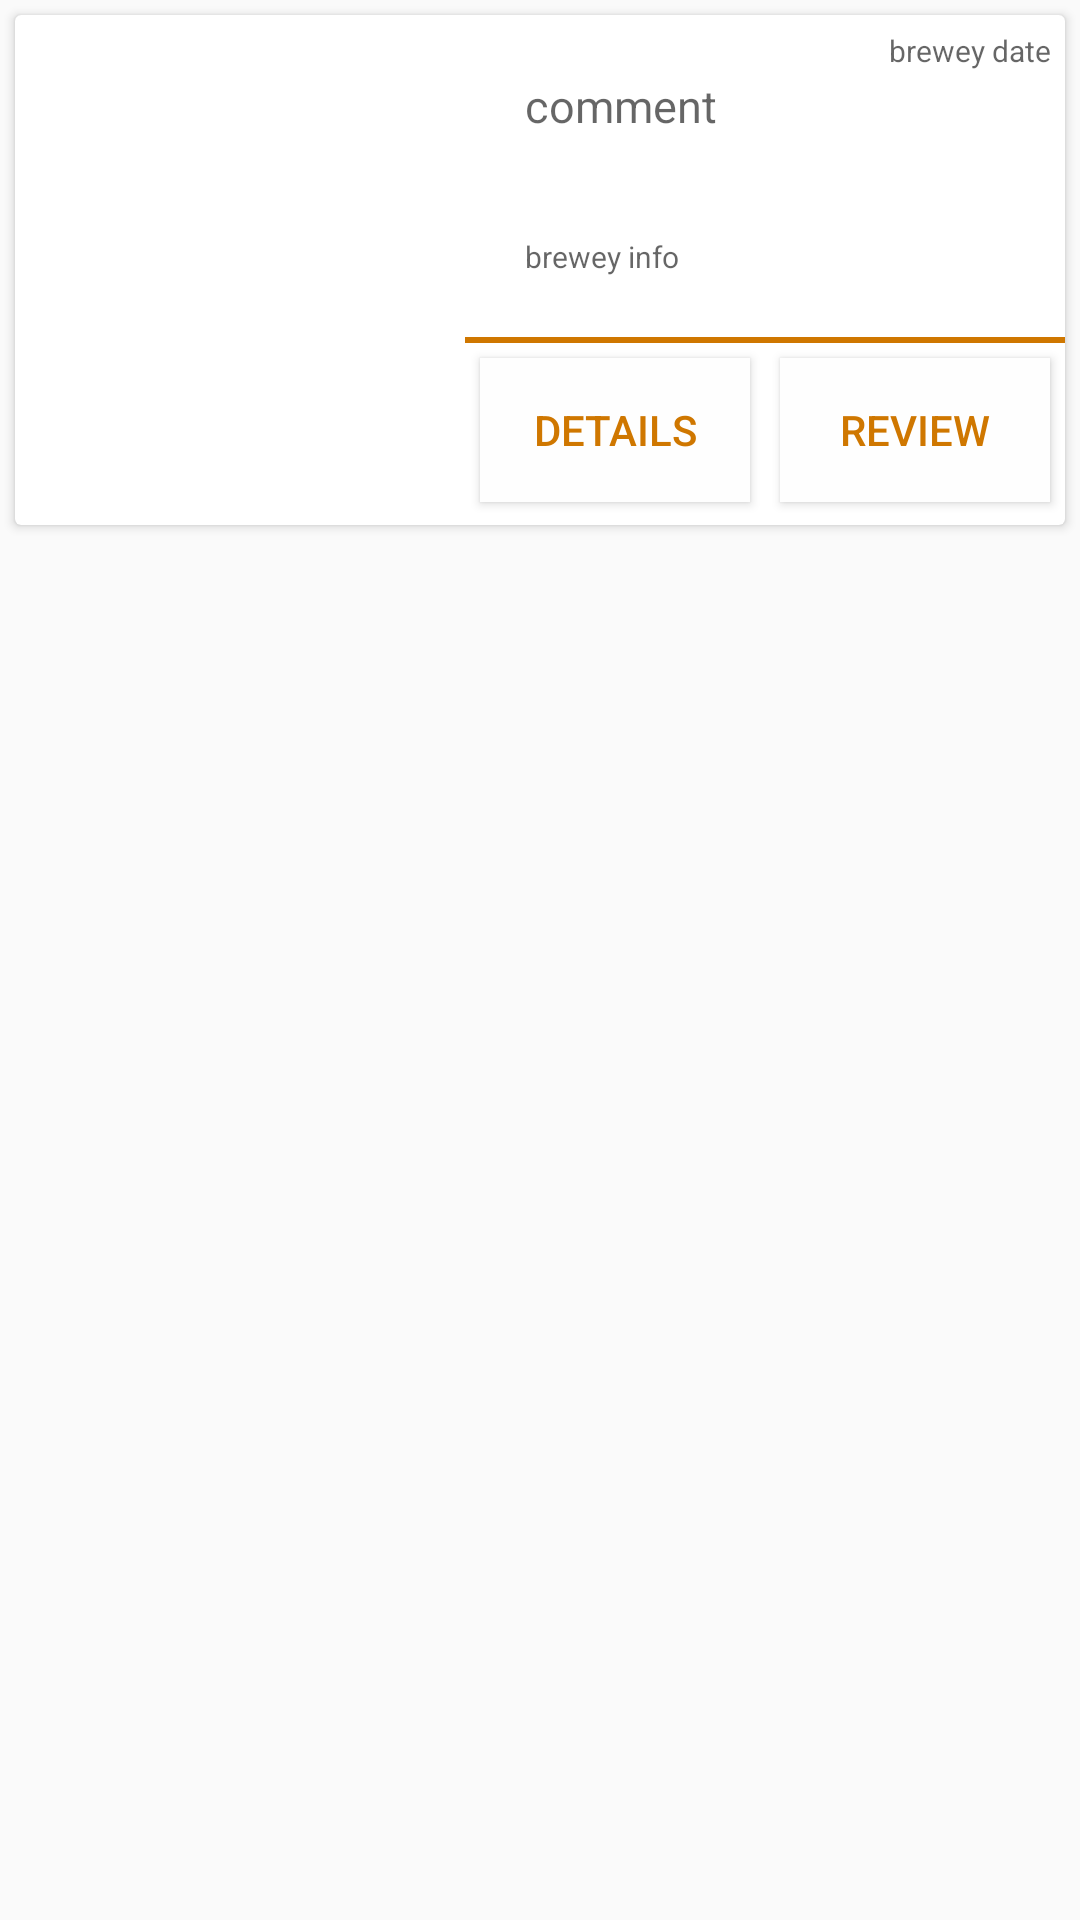

Layout XML and referenced resources for this Android screen:
<!-- AndroidManifest.xml: application theme AppTheme -->
<!-- res/layout/recentactivityrow.xml -->
<?xml version="1.0" encoding="utf-8"?>
<LinearLayout xmlns:android="http://schemas.android.com/apk/res/android"
    android:layout_width="match_parent"
    android:layout_height="wrap_content"
    android:orientation="vertical">

    <android.support.v7.widget.CardView
        android:layout_width="match_parent"
        android:layout_height="wrap_content"
        android:layout_margin="5dp">

        <RelativeLayout
            android:id="@+id/rl_summary_container"
            android:layout_width="match_parent"
            android:layout_height="wrap_content">

            <ImageView
                android:id="@+id/iv_summary_recentImage"
                android:layout_width="150dp"
                android:layout_height="150dp"
                android:layout_marginTop="20dp" />

            <TextView
                android:id="@+id/tv_summary_comment"
                android:layout_width="wrap_content"
                android:layout_height="wrap_content"
                android:layout_margin="20dp"
                android:layout_toRightOf="@id/iv_summary_recentImage"
                android:hint="comment"
                android:maxLines="1"
                android:textColor="@color/appBlack"
                android:textSize="15sp" />

            <TextView
                android:id="@+id/tv_summary_date"
                android:layout_width="wrap_content"
                android:layout_height="wrap_content"
                android:layout_alignParentRight="true"
                android:layout_margin="5dp"
                android:gravity="right"
                android:hint="brewey date"
                android:textColor="@color/appBlack"

                android:textSize="10sp" />

            <TextView
                android:id="@+id/tv_summary_breweryinfo"
                android:layout_width="wrap_content"
                android:layout_height="wrap_content"
                android:layout_below="@id/tv_summary_date"
                android:layout_marginBottom="20dp"
                android:layout_marginLeft="20dp"
                android:layout_marginTop="50dp"
                android:layout_toRightOf="@id/iv_summary_recentImage"
                android:hint="brewey info"
                android:textColor="@color/appBlack"
                android:textSize="10sp" />

            <View
                android:id="@+id/linearDivider"
                android:layout_width="wrap_content"
                android:layout_height="2dp"
                android:layout_below="@id/tv_summary_breweryinfo"
                android:layout_toRightOf="@id/iv_summary_recentImage"
                android:background="@color/colorAccent">

            </View>

            <LinearLayout
                android:layout_width="match_parent"
                android:layout_height="wrap_content"
                android:layout_below="@id/linearDivider"
                android:layout_toRightOf="@id/iv_summary_recentImage"
                android:weightSum="100"

                >

                <Button
                    android:layout_width="wrap_content"
                    android:layout_height="wrap_content"
                    android:layout_margin="5dp"
                    android:layout_weight="50"
                    android:background="@color/appWhite"
                    android:text="Details"
                    android:textColor="@color/colorAccent" />

                <Button
                    android:layout_width="wrap_content"
                    android:layout_height="wrap_content"
                    android:layout_margin="5dp"
                    android:layout_weight="50"
                    android:background="@color/appWhite"
                    android:text="Review"
                    android:textColor="@color/colorAccent" />
            </LinearLayout>
        </RelativeLayout>
    </android.support.v7.widget.CardView>
</LinearLayout>
<!-- resources referenced by this layout -->
<resources>
  <color name="appBlack">#010101</color>
  <color name="appWhite">#FEFEFE</color>
  <color name="colorAccent">#cf7700</color>
  <style name="AppTheme" parent="AppTheme.Base">    
  
  
  
      </style>
  <style name="AppTheme.Base" parent="Theme.AppCompat.Light.NoActionBar">
          
          <item name="windowActionBar">false</item>
          
          <item name="colorPrimary">@color/colorPrimary</item>
          
          <item name="colorPrimaryDark">@color/colorPrimaryDark</item>
          
          <item name="colorAccent">@color/colorAccent</item>
      </style>
  <color name="colorPrimary">#cf7700</color>
  <color name="colorPrimaryDark">#603913</color>
</resources>
